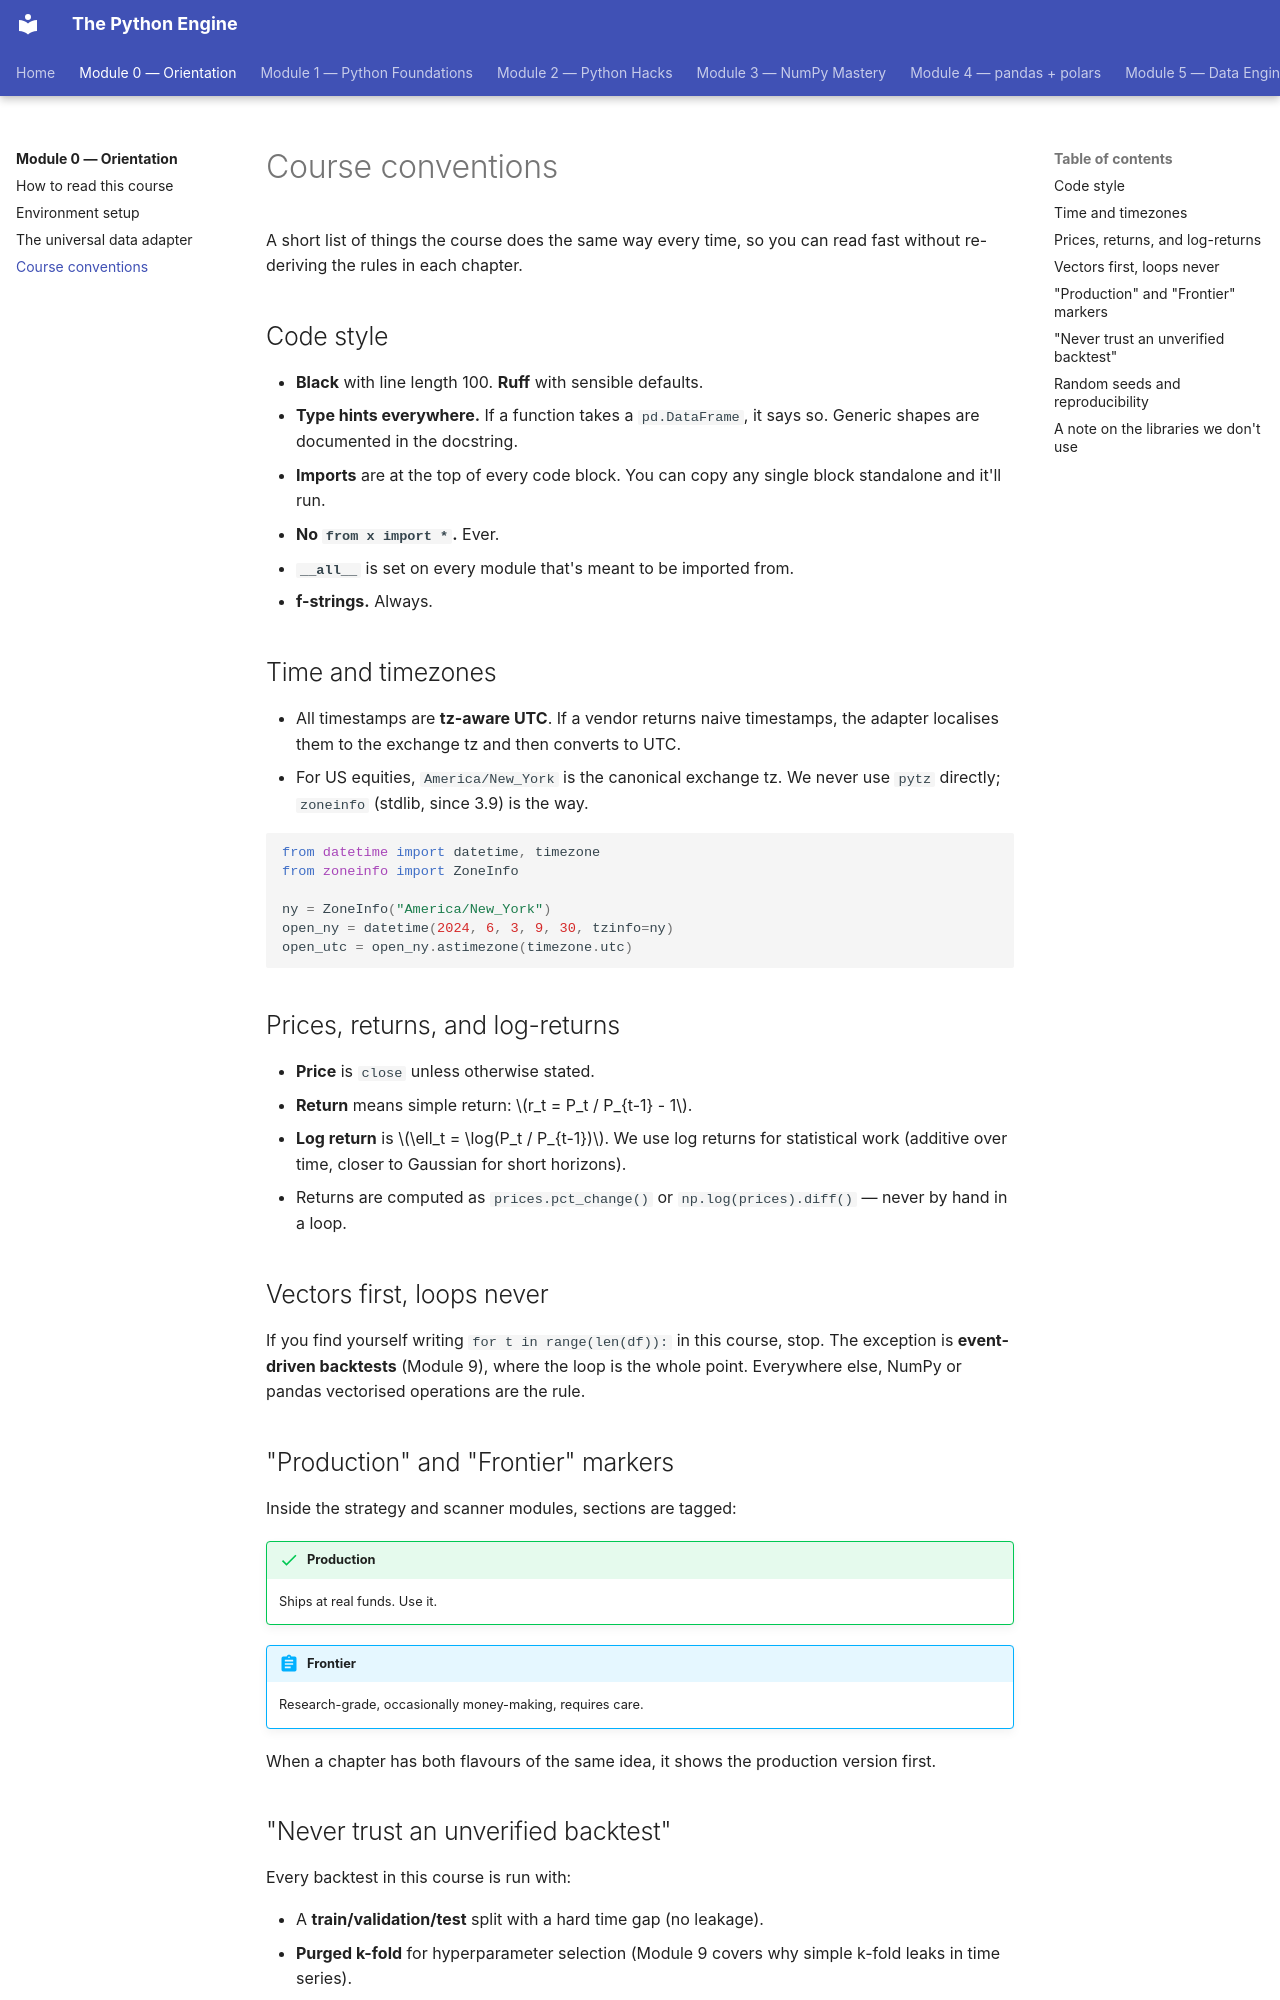

repository: billyribeiro-ux/python-engine · page: 00-orientation/conventions/index.html · generator: mkdocs

# Course conventions

A short list of things the course does the same way every time, so you can read fast without re-deriving the rules in each chapter.

## Code style

- **Black** with line length 100. **Ruff** with sensible defaults.
- **Type hints everywhere.** If a function takes a `pd.DataFrame`, it says so. Generic shapes are documented in the docstring.
- **Imports** are at the top of every code block. You can copy any single block standalone and it'll run.
- **No `from x import *`.** Ever.
- **`__all__`** is set on every module that's meant to be imported from.
- **f-strings.** Always.

## Time and timezones

- All timestamps are **tz-aware UTC**. If a vendor returns naive timestamps, the adapter localises them to the exchange tz and then converts to UTC.
- For US equities, `America/New_York` is the canonical exchange tz. We never use `pytz` directly; `zoneinfo` (stdlib, since 3.9) is the way.

```python
from datetime import datetime, timezone
from zoneinfo import ZoneInfo

ny = ZoneInfo("America/New_York")
open_ny = datetime(2024, 6, 3, 9, 30, tzinfo=ny)
open_utc = open_ny.astimezone(timezone.utc)
```

## Prices, returns, and log-returns

- **Price** is `close` unless otherwise stated.
- **Return** means simple return: $r_t = P_t / P_{t-1} - 1$.
- **Log return** is $\ell_t = \log(P_t / P_{t-1})$. We use log returns for statistical work (additive over time, closer to Gaussian for short horizons).
- Returns are computed as `prices.pct_change()` or `np.log(prices).diff()` — never by hand in a loop.

## Vectors first, loops never

If you find yourself writing `for t in range(len(df)):` in this course, stop. The exception is **event-driven backtests** (Module 9), where the loop is the whole point. Everywhere else, NumPy or pandas vectorised operations are the rule.

## "Production" and "Frontier" markers

Inside the strategy and scanner modules, sections are tagged:

!!! success "Production"
    Ships at real funds. Use it.

!!! abstract "Frontier"
    Research-grade, occasionally money-making, requires care.

When a chapter has both flavours of the same idea, it shows the production version first.
